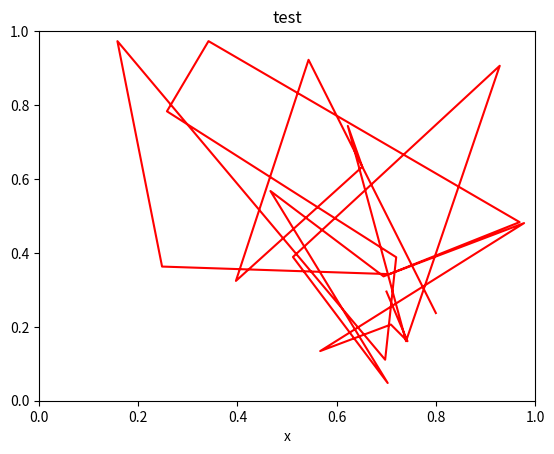

Reproduce this figure in Python. (Note: this script raises an exception after producing the figure.)
import numpy as np
import matplotlib
matplotlib.use("Agg")
import matplotlib.pyplot as plt
import matplotlib.animation as animation


def update_line(num, data, line):
    line.set_data(data[..., :num])
    return line,

# Fixing random state for reproducibility
np.random.seed(19680801)


# Set up formatting for the movie files
Writer = animation.writers['imagemagick']
writer = Writer(fps=15, metadata=dict(artist='Me'), bitrate=1800)


fig1 = plt.figure()

data = np.random.rand(2, 25)
l, = plt.plot([], [], 'r-')
plt.xlim(0, 1)
plt.ylim(0, 1)
plt.xlabel('x')
plt.title('test')
line_ani = animation.FuncAnimation(fig1, update_line, 25, fargs=(data, l),
                                   interval=50, blit=True)
line_ani.save('lines.mp4', writer=writer)

fig2 = plt.figure()

x = np.arange(-9, 10)
y = np.arange(-9, 10).reshape(-1, 1)
base = np.hypot(x, y)
ims = []
for add in np.arange(15):
    ims.append((plt.pcolor(x, y, base + add, norm=plt.Normalize(0, 30)),))

im_ani = animation.ArtistAnimation(fig2, ims, interval=50, repeat_delay=3000,
                                   blit=True)
im_ani.save('im.mp4', writer=writer)
